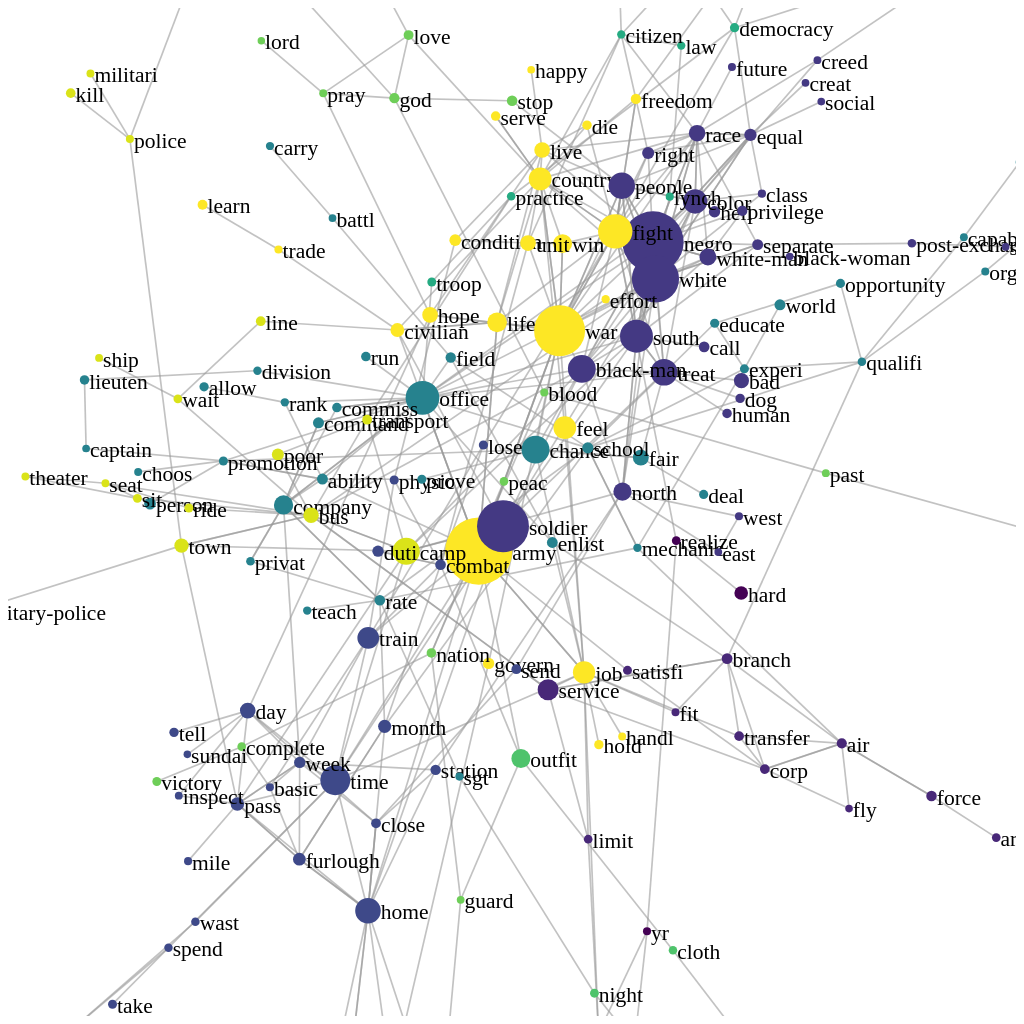
D3 v6 page, settled after 480 driven frames (8 s of simulated time); the page loaded 2 data file(s).


// ── plot.js
function init() {
    loadData().then(files => {
        var nodes = files[0];
        var links = files[1];
        var data = {
            nodes,
            links
        };
        data = preprocess(data);
        drawChart(data);
    })
}

function loadData() {
    return Promise.all([
        d3.csv("cooc32long_bw_nodelist.csv"),
        d3.csv("cooc32long_bw_edgelist.csv")
    ]);
}

function preprocess(data) {
    data.nodes = data.nodes.map(d => {
        return {
            id: d.id,
            label: d.label,
            bw_count: parseInt(d.bw_count),
            bw_diff: parseInt(d.bw_diff),
            bw_which: d.bw_which,
            b_count: parseInt(d.bw_count),
            w_count: parseInt(d.w_count),
            louvain: parseInt(d.louvain),
            fstgrdy: parseInt(d.fstgrdy)
        }
    });
    return data;
}

function drawChart(data) {
    var width = 600;
    var height = 600; 

    var svg = d3.select('#chart')
      .append('svg')
        .attr('viewBox', [0, 0, width, height]);

    const g = svg.append('g')
        .attr('cursor', 'grab');

    var link = g.append('g')
        .attr('stroke', '#999')
        .attr('stroke-opacity', 0.6)
      .selectAll('line')
      .data(data.links)
      .enter()
      .append('line')
      .attr("data-source", d => d.source)
      .attr("data-target", d => d.target);

    var node = g.append('g')
      .selectAll('.node')
      .data(data.nodes)
      .enter()
      .append('g')
        .attr('class', '.node');

    var radiusScale = d3.scaleLinear()
        .domain([0, d3.max(data.nodes.map(d => d.bw_count))])
        .range([2, 20]);

    var colorScale = d3.scaleSequential()
        .domain([d3.min(data.nodes.map(d => d.louvain)), d3.max(data.nodes.map(d => d.louvain))])
        .interpolator(d3.interpolateViridis);

    function filterOutText(d) {
        if (radiusScale(d.bw_count) > 2) return false;
        else return true;
    }

    node.append('circle')
        .attr('r', d => radiusScale(d.bw_count))
        .attr('data-label', d => d.label)
        .style('fill', d => colorScale(d.louvain))
        .on("mouseover", function(d) {     
            var thisNode = d3.select(this);
            var text = d3.select(this.parentNode).selectAll('text');        
            var label = text.nodes().map(d => d.innerHTML)[0];

            var neighbors = [];
            link.filter(d => {
                if (d.source.label == label) neighbors.push(d.target);
                if (d.target.label == label) neighbors.push(d.source);
                return !(d.source.label == label || d.target.label == label);
            })
              .attr("stroke-opacity", 0.1);

            var neighbor_labels = new Map(neighbors.map(d => [d.id, d.label]));
            var neighbor_nodes = node.filter(d => neighbor_labels.has(d.id));
            var other_nodes = node.filter(d => !neighbor_labels.has(d.id));

            neighbor_nodes.selectAll('text')
              .attr('visibility', 'visible');

            // reduce opacity of other nodes
            other_nodes.selectAll('circle')
              .attr('opacity', 0.1);

            other_nodes.selectAll('text')
              .attr('visibility', 'hidden');

            // for some reason, the node hovered over is captured by the other_nodes, so increase opacity and show label
            thisNode  
              .attr('opacity', 1);
            
            text
              .attr('visibility', 'visible')

        })
        .on("mouseout", function(d) {
            var text = d3.select(this.parentNode).selectAll('text');
            text
              .attr('font-weight', 'normal')
              .attr('visbility', 'hidden');

            var label = text.nodes().map(d => d.innerHTML)[0];
            var neighbors = [];
            link.filter(d => { 
                if (d.source.label == label) neighbors.push(d.target);
                if (d.target.label == label) neighbors.push(d.source);
                return !(d.source.label == label || d.target.label == label);
            })
              .attr("stroke-opacity", 0.6);

            var neighbor_labels = new Map(neighbors.map(d => [d.id, d.label]));
            var neighbor_nodes = node.filter(d => neighbor_labels.has(d.id));
            var other_nodes = node.filter(d => !neighbor_labels.has(d.id));

            node.selectAll('circle')
                .attr('opacity', 1);
            
            node.selectAll('text')
                .attr('visibility', d => filterOutText(d) ? 'hidden' : 'visible');
        });

    node.append('text')
        .attr('dx', d => radiusScale(d.bw_count) + "px")
        .attr('dy', '.4em')
        .attr('fill', 'black')
        .attr('font-size', '.8em')
        .attr('visibility', d => filterOutText(d) ? 'hidden' : 'visible')
        .text(d => d.label);

    var simulation = d3.forceSimulation(data.nodes)
        .force('link', d3.forceLink().id(function(d) { return d.id; }).links(data.links))
        .force('charge', d3.forceManyBody())
        .force('center', d3.forceCenter(width / 2, height / 2))
        .on('tick', ticked);

    svg.call(d3.zoom()
        .extent([[0, 0], [width, height]])
        .scaleExtent([1/8, 8])
        .on("zoom", zoomed));

    function ticked() {
        function getX(d) {
            console.log(d);
            var radius = radiusScale(d.bw_count);
            return Math.max(radius, Math.min(width - radius, d.x));
        }

        function getY(d) {
            var radius = radiusScale(d.bw_count);
            return Math.max(radius, Math.min(height - radius, d.y));
        }

        node
            .attr('transform', d => `translate(${d.x},${d.y})`);
        link
          .attr('x1', function(d) { return d.source.x; })
          .attr('y1', function(d) { return d.source.y; })
          .attr('x2', function(d) { return d.target.x; })
          .attr('y2', function(d) { return d.target.y; })
    }

    function zoomed({transform}) {
        g.attr('transform', transform);
    }

    function drag(simulation) {
        function dragstarted(event) {
            if (!event.active) simulation.alphaTarget(0.3).restart();
            event.subject.fx = event.subject.x;
            event.subject.fy = event.subject.y;
        }

        function dragged(event) {
            event.subject.fx = event.x;
            event.subject.fy = event.y;
        }

        function dragended(event) {
            if (!event.active) simulation.alphaTarget(0);
            event.subject.fx = null;
            event.subject.fy = null;
        }

        return d3.drag()
            .on("start", dragstarted)
            .on("drag", dragged)
            .on("end", dragended);
    }


}


### data: cooc32long_bw_nodelist.csv
id, label, bw_count, bw_diff, bw_which, b_count, w_count, louvain, fstgrdy
army, army, 1707, 413, black, 1060, 647, 19, 2
soldier, soldier, 1276, 478, black, 877, 399, 4, 3
war, war, 1250, 618, black, 934, 316, 19, 7
time, time, 654, 156, black, 405, 249, 5, 6
office, office, 763, 293, black, 528, 235, 9, 1
service, service, 400, 6, black, 203, 197, 3, 14
job, job, 438, 46, black, 242, 196, 19, 2
train, train, 423, 67, black, 245, 178, 5, 6
outfit, outfit, 344, 2, white, 171, 173, 14, 11
negro, negro, 1537, 1205, black, 1371, 166, 4, 7
home, home, 532, 216, black, 374, 158, 5, 6
life, life, 366, 86, black, 226, 140, 19, 2
chance, chance, 599, 327, black, 463, 136, 9, 1
company, company, 353, 87, black, 220, 133, 9, 1
camp, camp, 577, 313, black, 445, 132, 18, 3
feel, feel, 450, 190, black, 320, 130, 19, 2
fight, fight, 780, 524, black, 652, 128, 19, 7
country, country, 454, 242, black, 348, 106, 19, 7
people, people, 555, 347, black, 451, 104, 4, 7
food, food, 175, 23, white, 76, 99, 14, 11
civilian, civilian, 200, 18, black, 109, 91, 19, 2
idea, idea, 200, 22, black, 111, 89, 6, 12
day, day, 250, 80, black, 165, 85, 5, 6
month, month, 181, 11, black, 96, 85, 5, 6
white, white, 1143, 979, black, 1061, 82, 4, 7
furlough, furlough, 169, 7, black, 88, 81, 5, 6
pass, pass, 193, 35, black, 114, 79, 5, 6
week, week, 130, 22, white, 54, 76, 5, 6
rate, rate, 110, 40, white, 35, 75, 9, 1
win, win, 345, 199, black, 272, 73, 19, 7
hard, hard, 195, 59, black, 127, 68, 1, 2
branch, branch, 114, 18, white, 48, 66, 3, 14
enlist, enlist, 116, 10, white, 53, 63, 9, 1
person, person, 143, 17, black, 80, 63, 9, 1
fair, fair, 258, 134, black, 196, 62, 9, 1
opinion, opinion, 131, 7, black, 69, 62, 6, 12
live, live, 253, 131, black, 192, 61, 19, 7
duti, duti, 130, 14, black, 72, 58, 5, 6
morale, morale, 140, 24, black, 82, 58, 13, 17
school, school, 127, 19, black, 73, 54, 9, 1
ability, ability, 118, 12, black, 65, 53, 9, 1
poor, poor, 149, 47, black, 98, 51, 18, 3
farm, farm, 113, 13, black, 63, 50, 1, 2
marry, marry, 81, 19, white, 31, 50, 5, 6
south, south, 739, 639, black, 689, 50, 4, 7
treat, treat, 563, 467, black, 515, 48, 4, 7
experi, experi, 65, 29, white, 18, 47, 9, 1
bad, bad, 235, 143, black, 189, 46, 4, 7
eat, eat, 120, 30, black, 75, 45, 14, 11
field, field, 103, 15, black, 59, 44, 9, 1
line, line, 85, 3, white, 41, 44, 18, 2
town, town, 213, 127, black, 170, 43, 18, 3
run, run, 82, 2, white, 40, 42, 9, 1
satisfi, satisfi, 64, 20, white, 22, 42, 3, 2
combat, combat, 112, 32, black, 72, 40, 5, 6
govern, govern, 131, 51, black, 91, 40, 19, 6
physic, physic, 68, 12, white, 28, 40, 5, 6
care, care, 134, 56, black, 95, 39, 2, 15
corp, corp, 85, 7, black, 46, 39, 3, 14
hope, hope, 252, 174, black, 213, 39, 19, 7
... 174 more rows

### data: cooc32long_bw_edgelist.csv
source, target, weight, group
crow, jim, 0.8581, black
german, japan, 0.6991, black
corp, air, 0.6729, white
corp, air, 0.6112, black
negro, white, 0.5688, white
west, east, 0.5574, black
north, south, 0.552, white
win, war, 0.5056, black
divide, fall, 0.4916, black
force, arm, 0.4806, black
north, south, 0.4779, black
win, war, 0.4668, white
white, negro, 0.4564, black
plant, defense, 0.4451, white
marry, singl, 0.4249, white
white, color, 0.4213, white
ride, bus, 0.4158, black
cook, food, 0.412, white
branch, service, 0.3921, white
life, civilian, 0.3847, white
defense, plant, 0.3825, black
basic, train, 0.3789, white
white, color, 0.3785, black
singl, child, 0.3605, white
service, branch, 0.3523, black
white, black-man, 0.3494, black
divide, stand, 0.3439, black
child, wife, 0.34, black
white, people, 0.3396, black
commiss, office, 0.3346, white
color, race, 0.3334, white
south, black-man, 0.3308, black
uniform, wear, 0.3301, black
marry, family, 0.3276, white
low, morale, 0.3266, black
marry, wife, 0.325, white
day, pass, 0.3218, white
south, white, 0.3192, black
equal, right, 0.3185, black
creed, race, 0.3169, black
white, people, 0.3156, white
company, command, 0.3139, black
furlough, month, 0.3138, white
negro, fight, 0.3131, black
negro, race, 0.3128, white
life, civilian, 0.3043, black
wife, marry, 0.3013, black
white, separate, 0.2979, white
south, negro, 0.2971, black
war, negro, 0.2945, black
school, mechanic, 0.2943, white
war, fight, 0.2893, black
pass, week, 0.289, white
white, fight, 0.2882, black
negro, separate, 0.2869, white
war, fight, 0.2868, white
white, race, 0.2862, white
lord, pray, 0.2851, black
furlough, month, 0.2842, black
military-police, beat, 0.2831, black
... 435 more rows